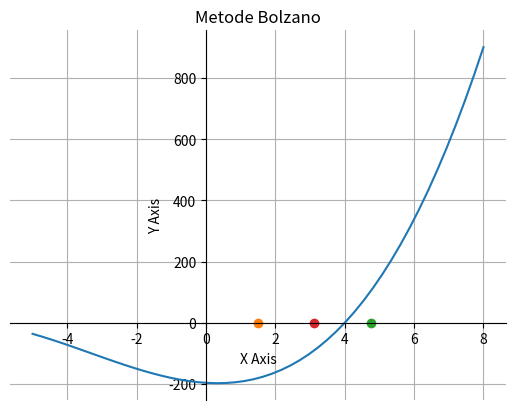

Write the Python code that produced this figure.
import matplotlib.pyplot as mpl
import numpy as nmp
import math

batAwal = -5
batAkhir = 8
it = 3

# Graph function
def graph_fct(x):
    y = x**3 + 10*x**2 - 7*x-196
    return y

fig, gp = mpl.subplots()

# Construct graph
def graph_const():
    gp.set_title("Metode Bolzano")
    gp.spines['left'].set_position('zero')
    gp.spines['bottom'].set_position('zero')
    gp.spines['left'].set_color('black')
    gp.spines['bottom'].set_color('black')
    gp.spines['right'].set_color('none')
    gp.spines['top'].set_color('none')
    gp.set_xlabel("X Axis")
    gp.set_ylabel("Y Axis")
    gp.grid()
    return gp

# Graph coordinates
def graph_coord():
    gpX = nmp.linspace(math.floor(batAwal), math.ceil(batAkhir))
    gpY = list(map(graph_fct, gpX))
    gp.plot(gpX, gpY)

# Graph count in bozano
def graph_cntbzn(l, r):
    m = (l + r)/2
    return m

# Create dots on graph
def graph_anim(m, i):
    gp.plot(m, 0, marker = 'o', label = 'Iterasi' + str(i + 1))

# To check bozano
def graph_checkbzn(l, m):
    if(graph_fct(l) * graph_fct(m) > 0):
        return 1
    else:
        return 0

# Graph bozano
def graph_prtbzn(l, r, it):
    for i in range(it):
        m = graph_cntbzn(l, r)
        print("Iterasi " + str(i + 1))
        print("xl = "+ str(l) + "\nxu = "+ str(r) + "\nxr = " + str(m))
        graph_anim(m, i)
        if(graph_checkbzn(l, m)):
            l = m
        else:
            r = m
    print("Aproksimasi x = ", m)

# Run graph
print("Batas awal: " + str(batAwal))
print("Batas akhir: " + str(batAkhir))
print("Jumlah iterasi: " + str(it))
gp = graph_const()
graph_coord()
graph_prtbzn(batAwal,batAkhir, it)
mpl.show()